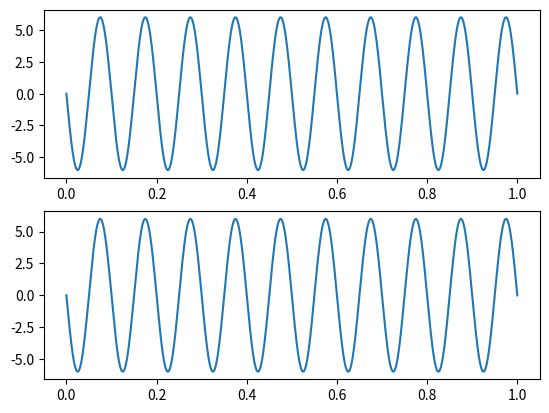

Recreate this plot in Python.
import numpy as np 
import matplotlib.pyplot as plt

x = np.linspace(0,1,1000)

mysin = lambda x : 6 * np.sin(2 * np.pi * 10 * x + np.pi)
mycos = lambda x : 6 * np.cos(2 * np.pi * 10 * x + np.pi - np.pi/2) #defazat cu pi/2

fig, axs = plt.subplots(2)
axs[0].plot(x,mysin(x))
axs[1].plot(x,mycos(x))

plt.show()